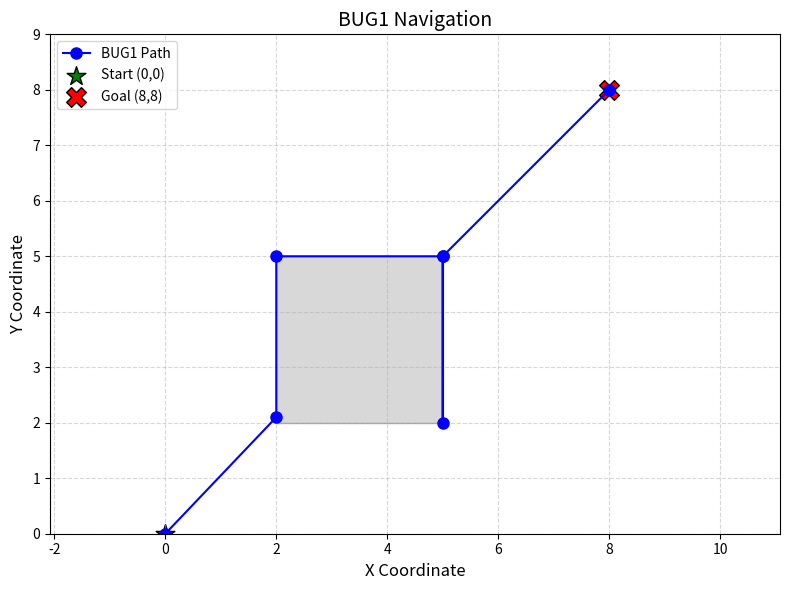
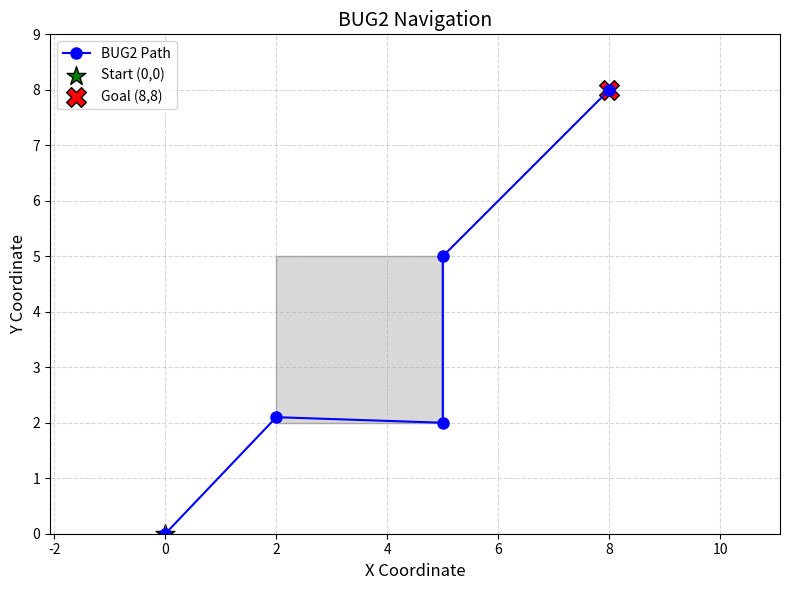
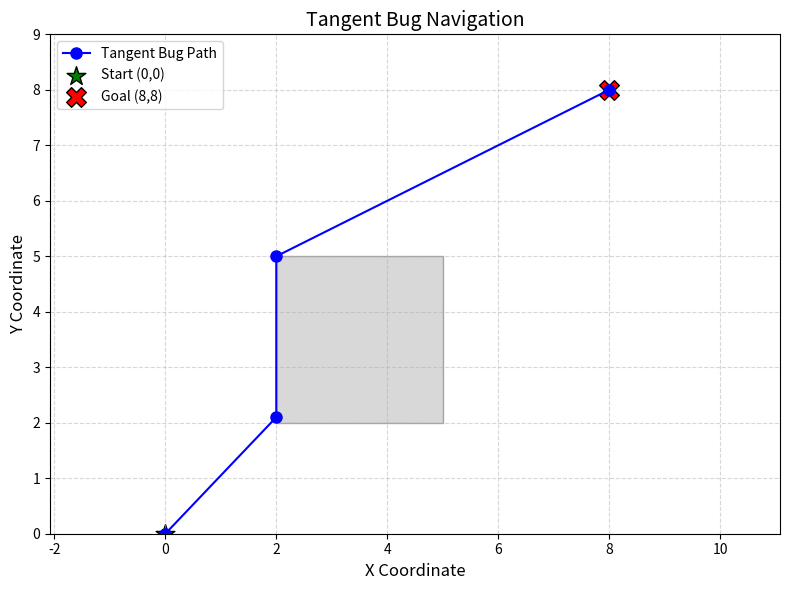

Write Python code to recreate these figures, in order.
import matplotlib.pyplot as plt
from matplotlib.patches import Polygon

def plot_individual_algorithm(path, algorithm_name, obstacle_verts):
    plt.figure(figsize=(8, 6))
    ax = plt.gca()

    # Draw obstacle
    obstacle = Polygon(obstacle_verts, closed=True,
                      alpha=0.3, edgecolor='black', facecolor='gray')
    ax.add_patch(obstacle)

    # Plot path
    x, y = zip(*path)
    plt.plot(x, y, 'b-', marker='o', markersize=8,
            label=f'{algorithm_name} Path')

    # Mark start and goal
    plt.scatter(*start, s=200, c='green', edgecolor='black',
                marker='*', label='Start (0,0)')
    plt.scatter(*goal, s=200, c='red', edgecolor='black',
                marker='X', label='Goal (8,8)')

    # Configuration
    plt.title(f'{algorithm_name} Navigation', fontsize=14)
    plt.xlabel('X Coordinate', fontsize=12)
    plt.ylabel('Y Coordinate', fontsize=12)
    plt.legend(loc='upper left')
    plt.grid(True, linestyle='--', alpha=0.5)
    plt.axis('equal')
    plt.xlim(0, 9)
    plt.ylim(0, 9)
    plt.tight_layout()
    plt.show()

# Environment configuration
start = (0, 0)
goal = (8, 8)
obstacle_vertices = [(2, 2), (2, 5), (5, 5), (5, 2)]

# Updated Bug1 path to avoid entering the obstacle
bug1_path = [
    (0, 0),       # Start
    (2, 2.1),     # Hits the obstacle just above bottom-left
    (2, 5),       # Move along the left edge
    (5, 5),       # Top edge
    (5, 2),       # Right edge
    (5, 5),       # (Backtrack to point closest to goal)
    (8, 8)        # Goal
]

# bug1_path = [(0,0), (2,2), (2,5), (5,5), (5,2), (2,2), (5,5), (8,8)]



# Other algorithms for reference
bug2_path = [(0, 0), (2, 2.1), (5, 2), (5, 5), (8, 8)]
tangent_path = [(0, 0), (2, 2.1), (2, 5), (8, 8)]

# Plot all three separately
plot_individual_algorithm(bug1_path, "BUG1", obstacle_vertices)
plot_individual_algorithm(bug2_path, "BUG2", obstacle_vertices)
plot_individual_algorithm(tangent_path, "Tangent Bug", obstacle_vertices)
